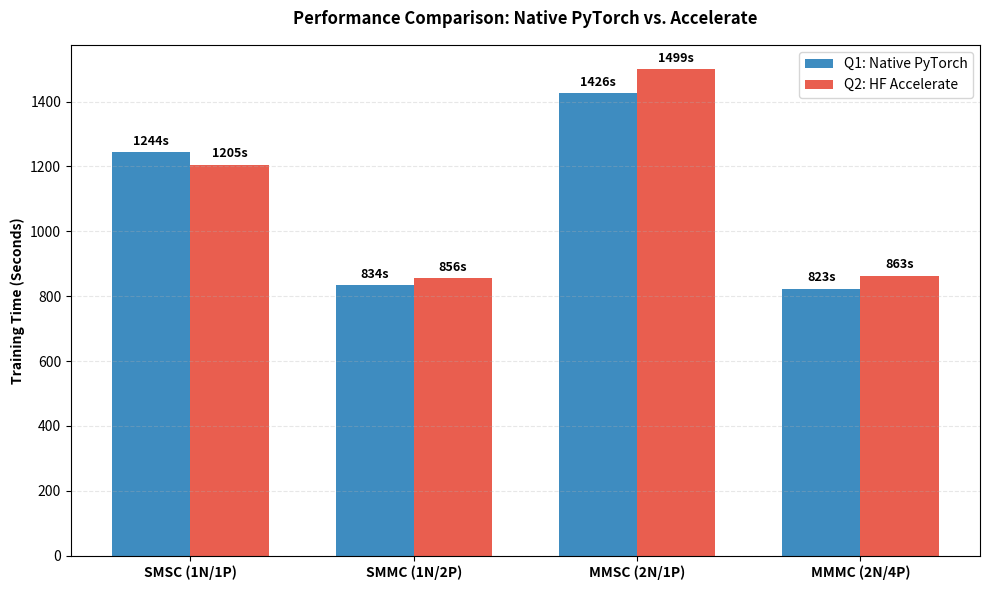

This chart was generated by the following Python code:
import matplotlib.pyplot as plt
import numpy as np

# Data setup
scenarios = ['SMSC (1N/1P)', 'SMMC (1N/2P)', 'MMSC (2N/1P)', 'MMMC (2N/4P)']

# Q1 Times (Native PyTorch)
q1_times = [1244.78, 834.85, 1426.17, 823.59]

# Q2 Times (Hugging Face Accelerate - Corrected SMMC)
q2_times = [1205.73, 856.18, 1499.99, 863.50]

x = np.arange(len(scenarios))
width = 0.35

fig, ax = plt.subplots(figsize=(10, 6))

# Plot bars
rects1 = ax.bar(x - width/2, q1_times, width, label='Q1: Native PyTorch', color='#2980b9', alpha=0.9)
rects2 = ax.bar(x + width/2, q2_times, width, label='Q2: HF Accelerate', color='#e74c3c', alpha=0.9)

# Labels
ax.set_ylabel('Training Time (Seconds)', fontweight='bold')
ax.set_title('Performance Comparison: Native PyTorch vs. Accelerate', fontweight='bold', pad=15)
ax.set_xticks(x)
ax.set_xticklabels(scenarios, fontweight='bold')
ax.legend()

# Add values on top
def autolabel(rects):
    for rect in rects:
        height = rect.get_height()
        ax.annotate(f'{int(height)}s',
                    xy=(rect.get_x() + rect.get_width() / 2, height),
                    xytext=(0, 3),
                    textcoords="offset points",
                    ha='center', va='bottom', fontsize=9, fontweight='bold')

autolabel(rects1)
autolabel(rects2)

plt.grid(axis='y', linestyle='--', alpha=0.3)
plt.tight_layout()
plt.show()
